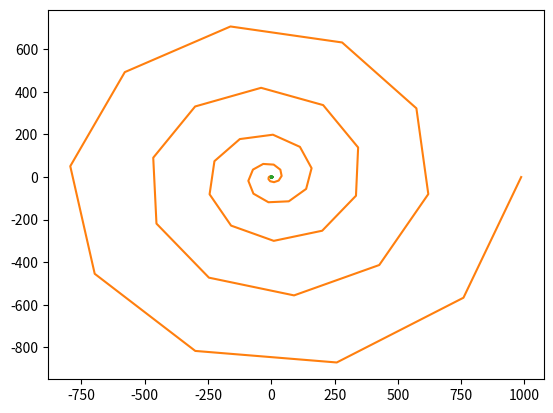

Recreate this plot in Python.
import numpy as np
import matplotlib.pyplot as plt
import math
t= np.linspace(0.0,2.0*np.pi,num=50)
x= 2*np.cos(t) + np.cos(2*t)
y= 2*np.sin(t)- np.sin(2*t)
plt.plot(x,y)

w= np.linspace(0.0,10.0*np.pi,num=50)
r= w**2
x2=r*np.cos(w)
y2=r*np.sin(w)
plt.plot(x2,y2)

v= np.linspace(0.0,24.0*np.pi,num=50)
r2= (math.e**(np.cos(v))) + (2*np.cos(4*v))+ ((np.sin(v/12))**5)
x3=r2*np.cos(v)
y3=r2*np.sin(v)
plt.plot(x3,y3)